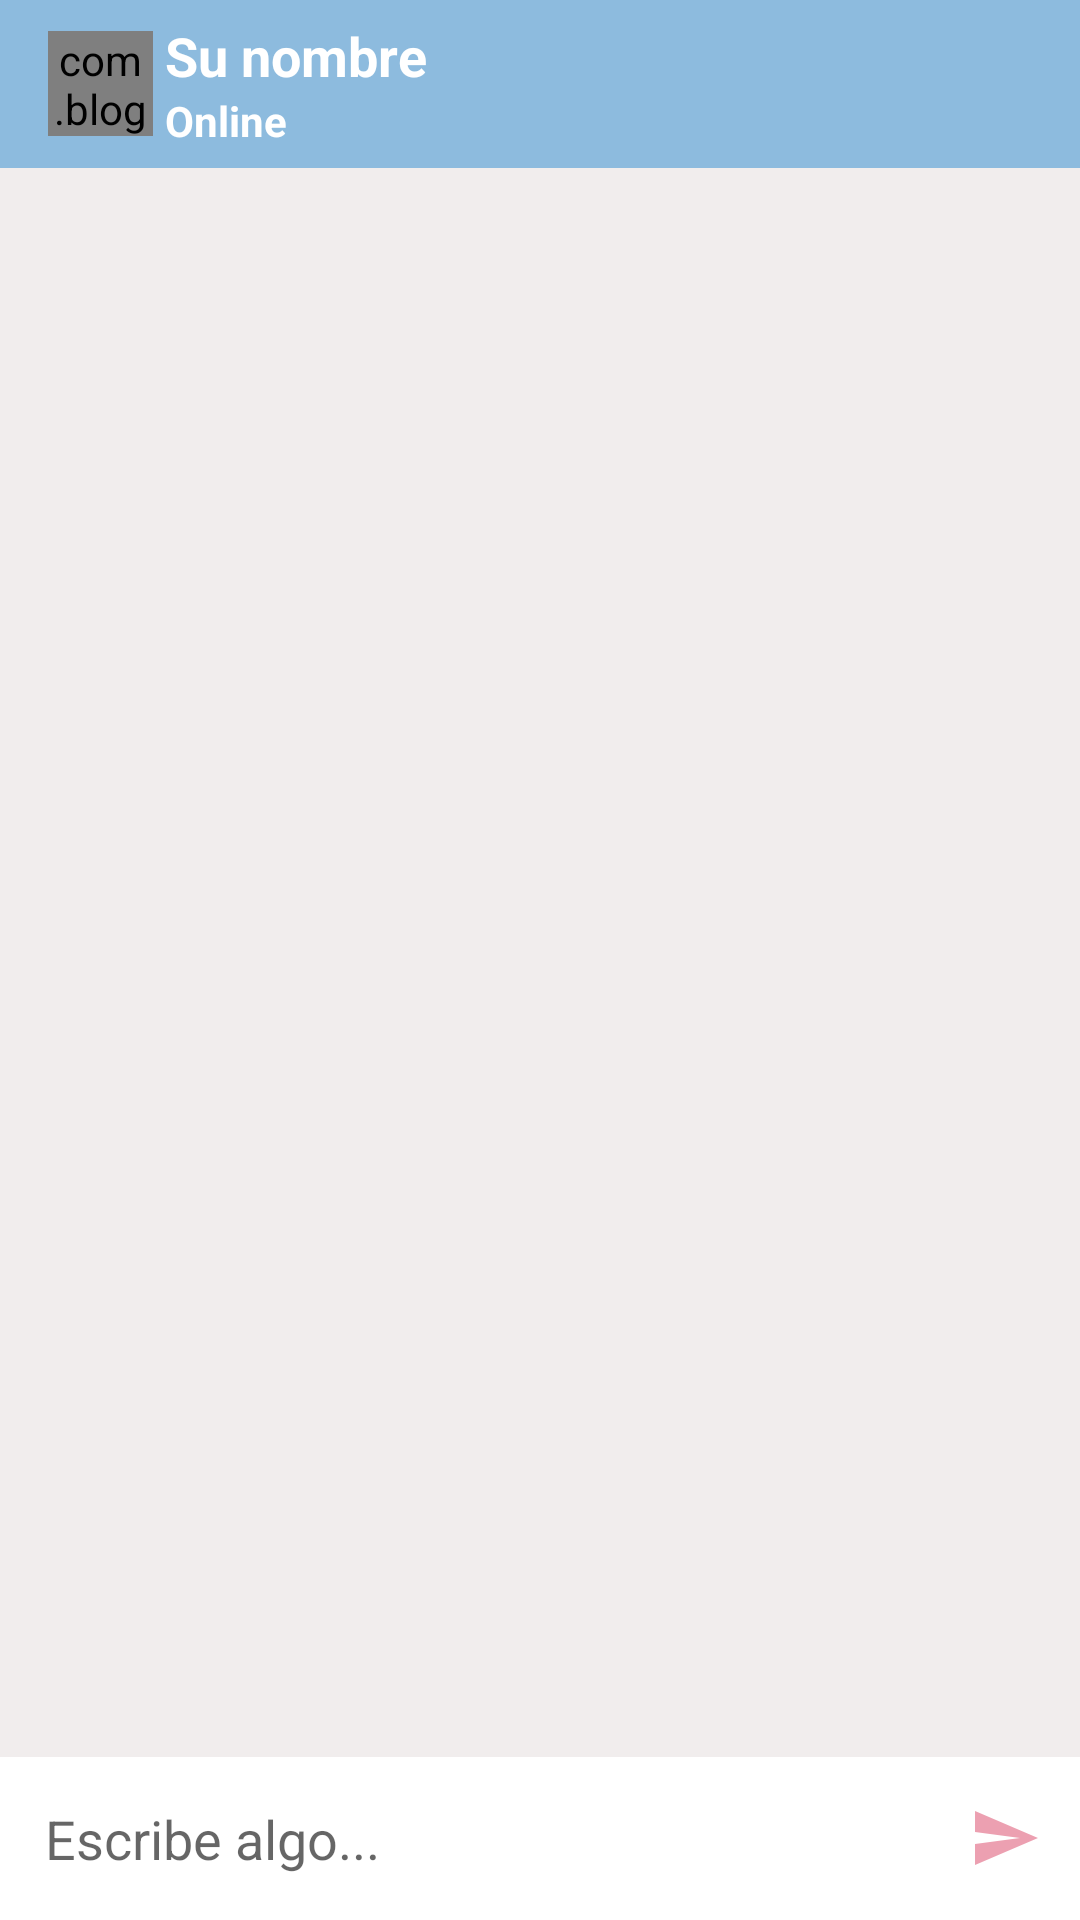

Layout XML and referenced resources for this Android screen:
<!-- AndroidManifest.xml: activity theme AppThemeNo -->
<!-- res/layout/activity_chat.xml -->
<?xml version="1.0" encoding="utf-8"?>
<RelativeLayout xmlns:android="http://schemas.android.com/apk/res/android"
    xmlns:app="http://schemas.android.com/apk/res-auto"
    xmlns:tools="http://schemas.android.com/tools"
    android:layout_width="match_parent"
    android:layout_height="match_parent"
    android:background="#F1EDED"
    tools:context=".menu.Chat.ChatActivity">

    <androidx.appcompat.widget.Toolbar
        android:id="@+id/toolbar"
        android:layout_width="match_parent"
        android:layout_height="?android:attr/actionBarSize"
        android:background="@color/colorBabyBlue"
        android:theme="@style/ThemeOverlay.AppCompat.Dark.ActionBar">

        
        <com.blogspot.atifsoftwares.circularimageview.CircularImageView
            android:id="@+id/perfilIv"
            android:layout_width="35dp"
            android:layout_height="35dp"
            android:scaleType="centerCrop"
            app:srcCompat="@drawable/icon_person"
            app:c_background_color="@color/colorPrimary"/>

        <LinearLayout
            android:layout_width="match_parent"
            android:layout_height="wrap_content"
            android:orientation="vertical"
            android:layout_marginStart="20dp"
            android:gravity="center"
            android:layout_marginLeft="20dp">

            <TextView
                android:id="@+id/nameTv"
                android:layout_width="match_parent"
                android:layout_height="wrap_content"
                android:text="Su nombre"
                android:textColor="@color/colorWhite"
                android:textSize="18sp"
                android:textStyle="bold"
                />

            <TextView
                android:id="@+id/estadoUsuarioTV"
                android:layout_width="match_parent"
                android:layout_height="wrap_content"
                android:text="Online"
                android:textColor="@color/colorWhite"
                android:textStyle="bold"
                />

        </LinearLayout>

    </androidx.appcompat.widget.Toolbar>

    

    <androidx.recyclerview.widget.RecyclerView

        android:id="@+id/chat_recyclerView"
        android:layout_width="match_parent"
        android:layout_height="wrap_content"
        android:layout_below="@id/toolbar"
        android:layout_above="@id/chatLayout"
        />

    

    <LinearLayout
        android:id="@+id/chatLayout"
        android:layout_width="match_parent"
        android:layout_height="wrap_content"
        android:layout_alignParentBottom="true"
        android:background="@color/colorWhite"
        android:gravity="center"
        android:orientation="horizontal">

        <EditText
            android:id="@+id/mensajeEt"
            android:layout_weight="1"
            android:layout_width="0dp"
            android:background="@null"
            android:inputType="textCapSentences|textMultiLine"
            android:hint="Escribe algo..."
            android:padding="15dp"
            android:layout_height="wrap_content"/>

        <ImageButton
            android:id="@+id/enviarBtn"
            android:background="@null"
            app:srcCompat="@drawable/icon_enviar"
            android:layout_width="50dp"
            android:layout_height="50dp" />

    </LinearLayout>






</RelativeLayout>
<!-- resources referenced by this layout -->
<resources>
  <color name="colorBabyBlue"> #8DBBDE</color>
  <color name="colorPrimary">#6a95d6</color>
  <color name="colorWhite">#fff</color>
  <!-- drawable icon_enviar: png bitmap (drawable, 335 bytes) -->
  <!-- drawable icon_person: png bitmap (drawable, 68358 bytes) -->
  <style name="AppThemeNo" parent="Theme.AppCompat.Light.NoActionBar">
          <item name="colorPrimary">@color/colorPrimary</item>
          <item name="colorPrimaryDark">@color/colorPrimaryDark</item>
          <item name="colorAccent">@color/colorAccent</item>
      </style>
  <color name="colorPrimaryDark">#426cd4</color>
  <color name="colorAccent">#e7889d</color>
</resources>
